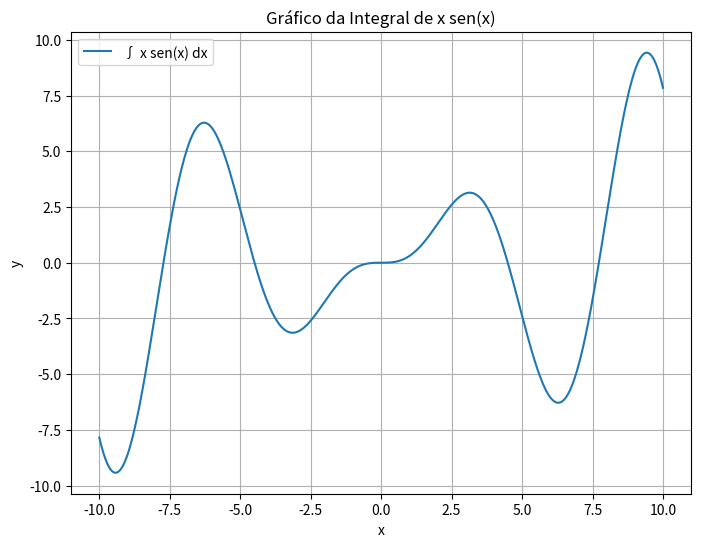

Write the Python code that produced this figure.
import numpy as np
import matplotlib.pyplot as plt
from scipy.integrate import quad

def integrand(x):
  """Função integrando: x * sen(x)"""
  return x * np.sin(x)

def integrated_function(x):
  """Função integral de x * sen(x)"""
  result, _ = quad(integrand, 0, x)
  return result

# Cria um array de valores x
x_values = np.linspace(-10, 10, 400)

# Calcula os valores y correspondentes
y_values = [integrated_function(x) for x in x_values]

# Plota o gráfico
plt.figure(figsize=(8, 6))
plt.plot(x_values, y_values, label='∫ x sen(x) dx')
plt.xlabel('x')
plt.ylabel('y')
plt.title('Gráfico da Integral de x sen(x)')
plt.grid(True)
plt.legend()
plt.show()